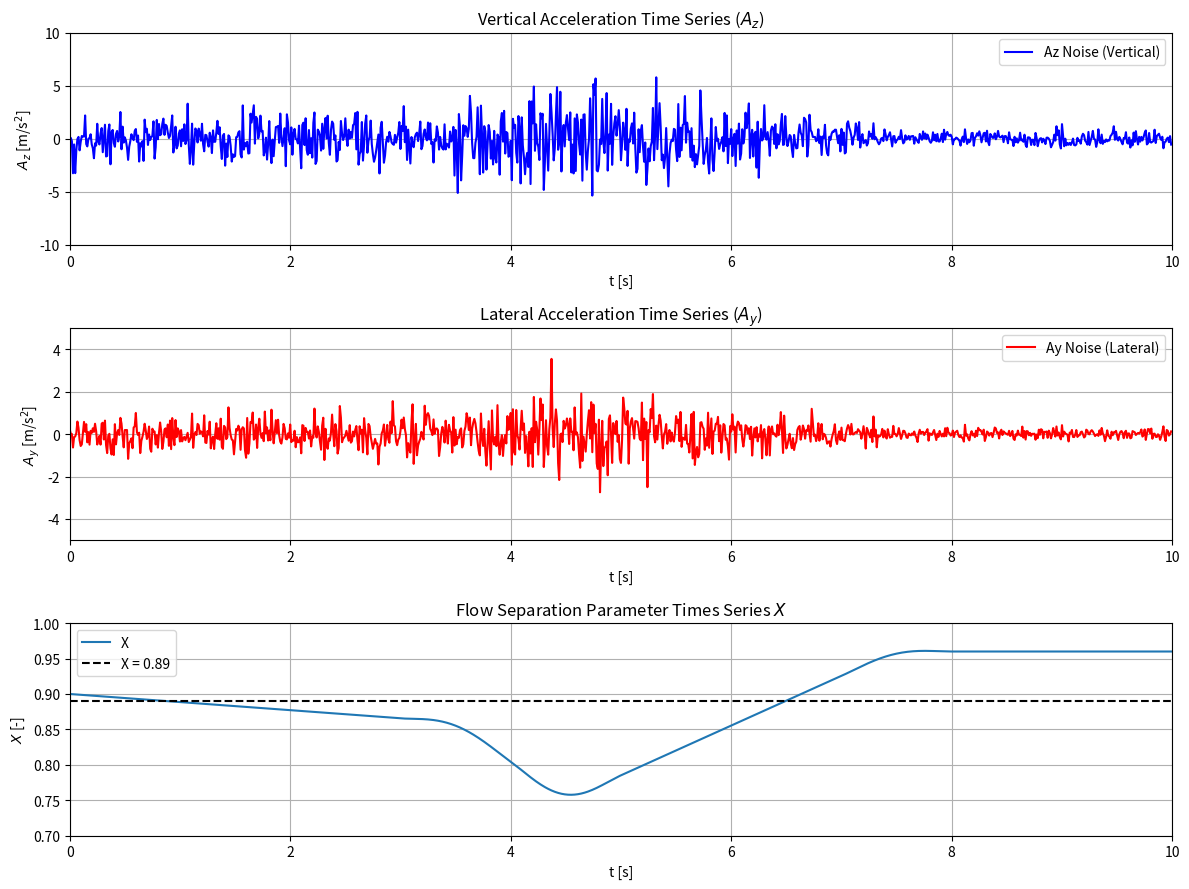

Write the Python code that produced this figure.
import numpy as np
import matplotlib.pyplot as plt
from scipy.signal import savgol_filter


# from M11_calculate_az_ay_from_buffet import M11_calculate_az_ay_from_buffet


from scipy.signal import lfilter, bilinear
# Define the function as previously discussed
def M11_calculate_az_ay_from_buffet(X_flow_sep):
    # Given parameters for lateral acceleration
    H0_lateral = 0.02
    w0_lateral = 36.43  # rad/s
    Q0_lateral = 4.19

    H1_lateral = 0.01
    w1_lateral = 64.71  # rad/s
    Q1_lateral = 11.99

    # Given parameters for vertical acceleration (az)
    H0_vertical = 0.05
    w0_vertical = 75.92  # rad/s
    Q0_vertical = 8.28

    # Sampling frequency
    fs = 50  # Hz
    duration = 0.5  # Duration of the signal in seconds

    # Define the transfer function
    def transfer_function(H, w, Q, fs):
        b = [H * w**2]
        a = [1, w / Q, w**2]
        b_discrete, a_discrete = bilinear(b, a, fs=fs)
        return b_discrete, a_discrete

    # Discretize the transfer functions for lateral acceleration
    b0_lat, a0_lat = transfer_function(H0_lateral, w0_lateral, Q0_lateral, fs)
    b1_lat, a1_lat = transfer_function(H1_lateral, w1_lateral, Q1_lateral, fs)

    # Discretize the transfer function for vertical acceleration
    b_vert, a_vert = transfer_function(H0_vertical, w0_vertical, Q0_vertical, fs)

    # Generate white noise time series for the duration specified
    t = np.arange(0, duration, 1/fs)
    u_white_noise = np.random.normal(0, 1, len(t))

    # Apply the transfer functions to the white noise signal
    y0_lat = lfilter(b0_lat, a0_lat, u_white_noise)
    y1_lat = lfilter(b1_lat, a1_lat, u_white_noise)
    y_vert = lfilter(b_vert, a_vert, u_white_noise)

    # Combine the responses for lateral acceleration
    y_total_lat = y0_lat + y1_lat

    # Apply gain factors based on Delft paper
    lateral_gain_factor = np.sqrt(0.0231/0.0150)  # Delft, adjust as needed
    vertical_gain_factor = np.sqrt(0.205/0.173)   # Delft, adjust as needed

    data_correction_factor = 10  # use this to correlate with Delft paper

    # Calculate Ay_noise and Az_noise for the entire time series
    Ay_noise_series = data_correction_factor * lateral_gain_factor * 10 * (1 - X_flow_sep) * y_total_lat
    Az_noise_series = data_correction_factor * vertical_gain_factor * 10 * (1 - X_flow_sep) * y_vert

    # # Apply Savitzky-Golay filter to smooth the noise series
    # Ay_noise_series = savgol_filter(Ay_noise_series, window_length=11, polyorder=2)
    # Az_noise_series = savgol_filter(Az_noise_series, window_length=11, polyorder=2)

    # Return the most recent value of Ay_noise and Az_noise
    ay_noise = Ay_noise_series[-1]
    az_noise = Az_noise_series[-1]

    return az_noise, ay_noise, 


# Sampling frequency and time vector
fs = 100  # Sampling frequency (Hz)
t = np.arange(0, 10, 1/fs)  # 10 seconds of data

# Initialize X with zeros
X = np.zeros_like(t)

# Define the segments for X
X[(t >= 0) & (t < 3.5)] = np.linspace(0.9, 0.86, num=len(t[(t >= 0) & (t < 3.5)]))
X[(t >= 3.5) & (t < 4.5)] = np.linspace(0.86, 0.75, num=len(t[(t >= 3.5) & (t < 4.5)]))
X[(t >= 4.5) & (t < 7.5)] = np.linspace(0.75, 0.96, num=len(t[(t >= 4.5) & (t < 7.5)]))
X[(t >= 7.5)] = 0.96
# Smoothing the X time series using Savitzky-Golay filter
window_length = 101  # Must be an odd number
polyorder = 3  # Polynomial order
X = savgol_filter(X, window_length, polyorder)

# Initialize arrays to store the noise values
Az_noise = np.zeros_like(t)
Ay_noise = np.zeros_like(t)

# Run the "flight simulation" and generate noise values at each time step
for i in range(len(t)):
    az_noise, ay_noise = M11_calculate_az_ay_from_buffet(X[i])
    Az_noise[i] = az_noise
    Ay_noise[i] = ay_noise

# Plot the Az_noise time series (Vertical Acceleration)
plt.figure(figsize=(12, 9))

plt.subplot(3, 1, 1)
plt.plot(t, Az_noise, label='Az Noise (Vertical)', color='b')
plt.title(r'Vertical Acceleration Time Series ($A_z$)')
plt.xlabel(r't [s]')
plt.xlim([0, 10])
plt.ylabel(r'$A_z$ [m/s$^{2}$]')
plt.ylim([-10, 10])
plt.legend()
plt.grid(True)

# Plot the Ay_noise time series (Lateral Acceleration)
plt.subplot(3, 1, 2)
plt.plot(t, Ay_noise, label='Ay Noise (Lateral)', color='r')
plt.title(r'Lateral Acceleration Time Series ($A_y$)')
plt.xlabel(r't [s]')
plt.xlim([0, 10])
plt.ylabel(r'$A_y$ [m/s$^{2}$]')
plt.ylim([-5, 5])
plt.legend()
plt.grid(True)

# Plot X
plt.subplot(3, 1, 3)
plt.plot(t, X, label='X')
# Add a horizontal line at X = 0.89
plt.axhline(y=0.89, color='k', linestyle='--', label='X = 0.89')
plt.xlabel(r't [s]')
plt.xlim([0, 10])
plt.ylabel(r'$X$ [-]')
plt.ylim([0.7, 1.0])
plt.title(r'Flow Separation Parameter Times Series $X$')
plt.legend()
plt.grid(True)

plt.tight_layout()
plt.show()

